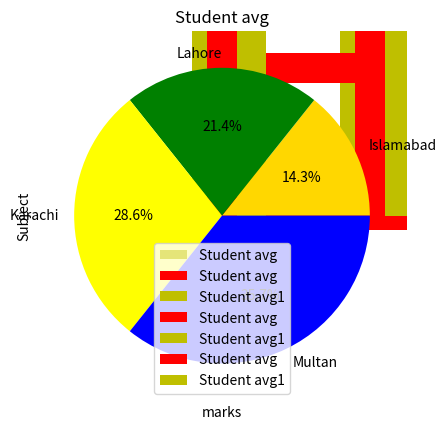

The matplotlib source for this figure:
import matplotlib.pyplot as plt
subject= ["Eng","Math","Phy","Che","Bio"]
marks=[85,90,70,86,82]
plt.xlabel("Subject",fontsize=10)  #if you want to size charcter
plt.ylabel("Marks",fontsize=10)
plt.title("Student marks avg",fontsize=10)
c=["y","b","m","g"]
plt.bar(subject,marks,color=c,width=0.4,label="Student avg",linewidth=5,linestyle=":",alpha=0.4)   #alpha is given dull value
plt.legend()
plt.show()

# for two colors
import matplotlib.pyplot as plt
subject= ["Eng","Math","Phy","Che","Bio"]
marks=[85,90,70,86,82]
marks1=[20,30,40,50,40]
plt.xlabel("Subject",fontsize=10)  #if you want to size charcter
plt.ylabel("Marks",fontsize=10)
plt.title("Student marks avg",fontsize=10)
c=["y","b","m","g"]
plt.bar(subject,marks,width=0.4,color="r",label="Student avg")   #alpha is given dull value
plt.bar(subject,marks1,width=0.4,color="y",label="Student avg1")
plt.legend()
plt.show()

# for create double graph
import matplotlib.pyplot as plt
import numpy as np
subject= ["Eng","Math","Phy","Che","Bio"]
marks=[85,90,70,86,82]
marks1=[20,30,40,50,40]
width=0.2
p=np.arange(len(subject))
p1=[j+width for j in p]
plt.xlabel("Subject",fontsize=10)  #if you want to size charcter
plt.ylabel("Marks",fontsize=10)
plt.title("Student marks avg",fontsize=10)
plt.bar(p,marks,width,color="r",label="Student avg")   #alpha is given dull value
plt.bar(p1,marks1,width,color="y",label="Student avg1")
# plt.xticks(p+width/2,subject)   by adding this line give subject name
# plt.xticks(p+width/2,subject,rotation=10)   give sunject name rotate
plt.legend()
plt.show()


import matplotlib.pyplot as plt
import numpy as np
subject= ["Eng","Math","Phy","Che","Bio"]
marks=[85,90,70,86,82]
marks1=[20,30,40,50,40]
width=0.2
p=np.arange(len(subject))
p1=[j+width for j in p]
plt.xlabel("Subject",fontsize=10)  #if you want to size charcter
plt.ylabel("Marks",fontsize=10)
plt.title("Student marks avg",fontsize=10)
plt.barh(p,marks,width,color="r",label="Student avg")   #alpha is given dull value
plt.bar(p1,marks1,width,color="y",label="Student avg1")  # by adding barh both give horizontal
# plt.xticks(p+width/2,subject)   by adding this line give subject name
# plt.xticks(p+width/2,subject,rotation=10)   give sunject name rotate
plt.legend()
plt.show()



import matplotlib.pyplot as plt
regions= ["Islamabad","Lahore","Karachi","Multan"]
revenue=[200,300,400,500]
plt.pie(revenue,labels=regions,autopct="%1.1f%%",colors=["gold","green","yellow","blue"])
plt.title("Revenue contribution")
plt.show()


import matplotlib.pyplot as plt
marks=[33,44,55,66,33,64,71]
plt.hist(marks,bins=5,color="purple",edgecolor="black")
plt.xlabel("marks")
plt.ylabel("Subject")
plt.title("Student avg")
plt.show()